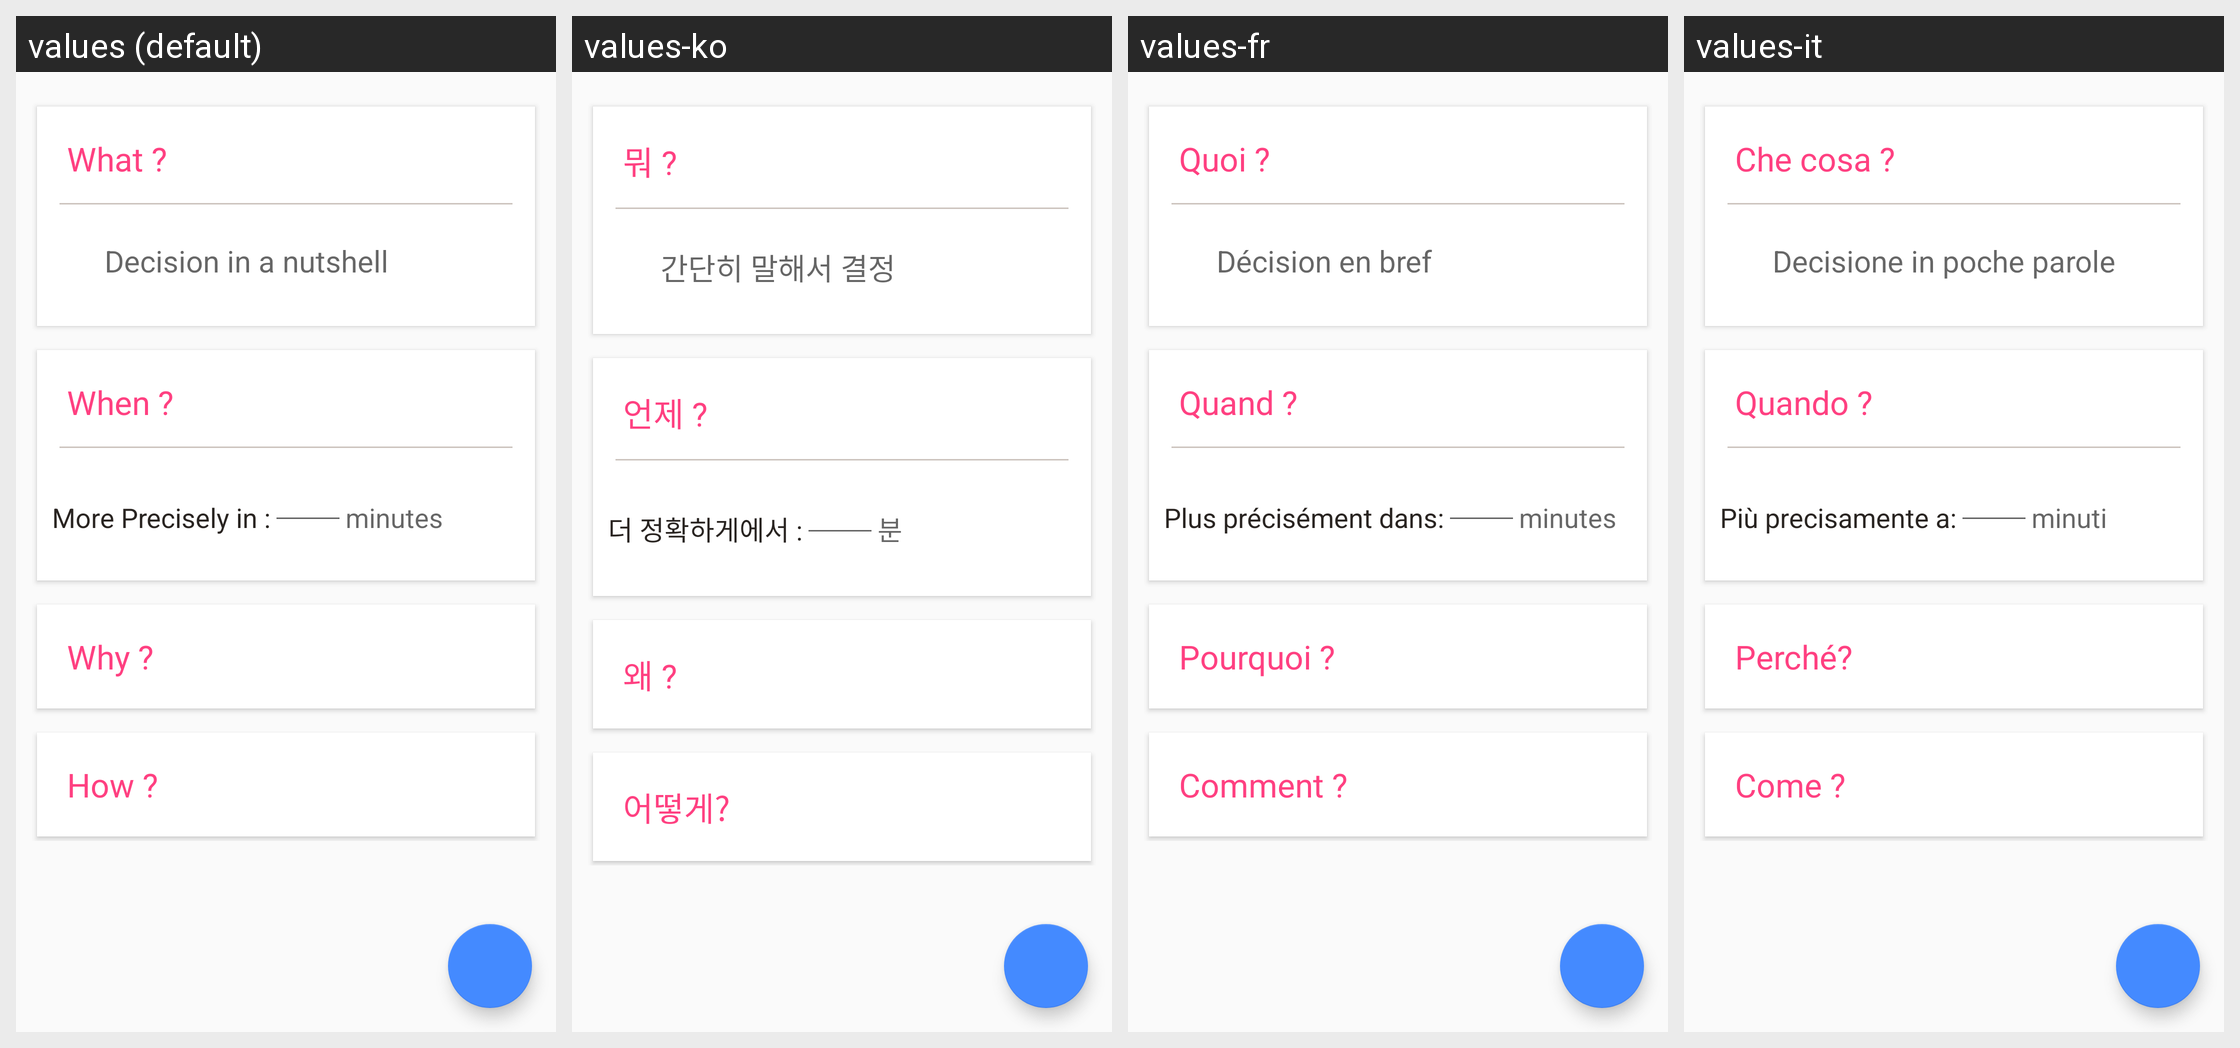

Strings drawn on this Android screen and how each of the app's shown locales translates them:
Android screen res/layout/activity_add_pending.xml rendered under 4 locales, left to right: values (default), values-ko, values-fr, values-it. Device: Nexus 5 (rendered at 1080×1920; each locale shown at half size, 540×960, under a caption strip naming it); theme AppTheme.
Strings drawn on this screen, with the default value and each locale's value (text and hints the layout hard-codes, and strings that could not be matched under every locale, appear in the picture but are not listed):

pwhat
  values: What ?
  values-ko: 뭐 ?
  values-fr: Quoi ?
  values-it: Che cosa ?

pdecision
  values: Decision in a nutshell
  values-ko: 간단히 말해서 결정
  values-fr: Décision en bref
  values-it: Decisione in poche parole

pwhen
  values: When ?
  values-ko: 언제 ?
  values-fr: Quand ?
  values-it: Quando ?

preci
  values: More Precisely in :
  values-ko: 더 정확하게에서 :
  values-fr: Plus précisément dans:
  values-it: Più precisamente a:

pmin
  values: minutes
  values-ko: 분
  values-fr: minutes
  values-it: minuti

pwhy
  values: Why ?
  values-ko: 왜 ?
  values-fr: Pourquoi ?
  values-it: Perché?

phow
  values: How ?
  values-ko: 어떻게?
  values-fr: Comment ?
  values-it: Come ?
